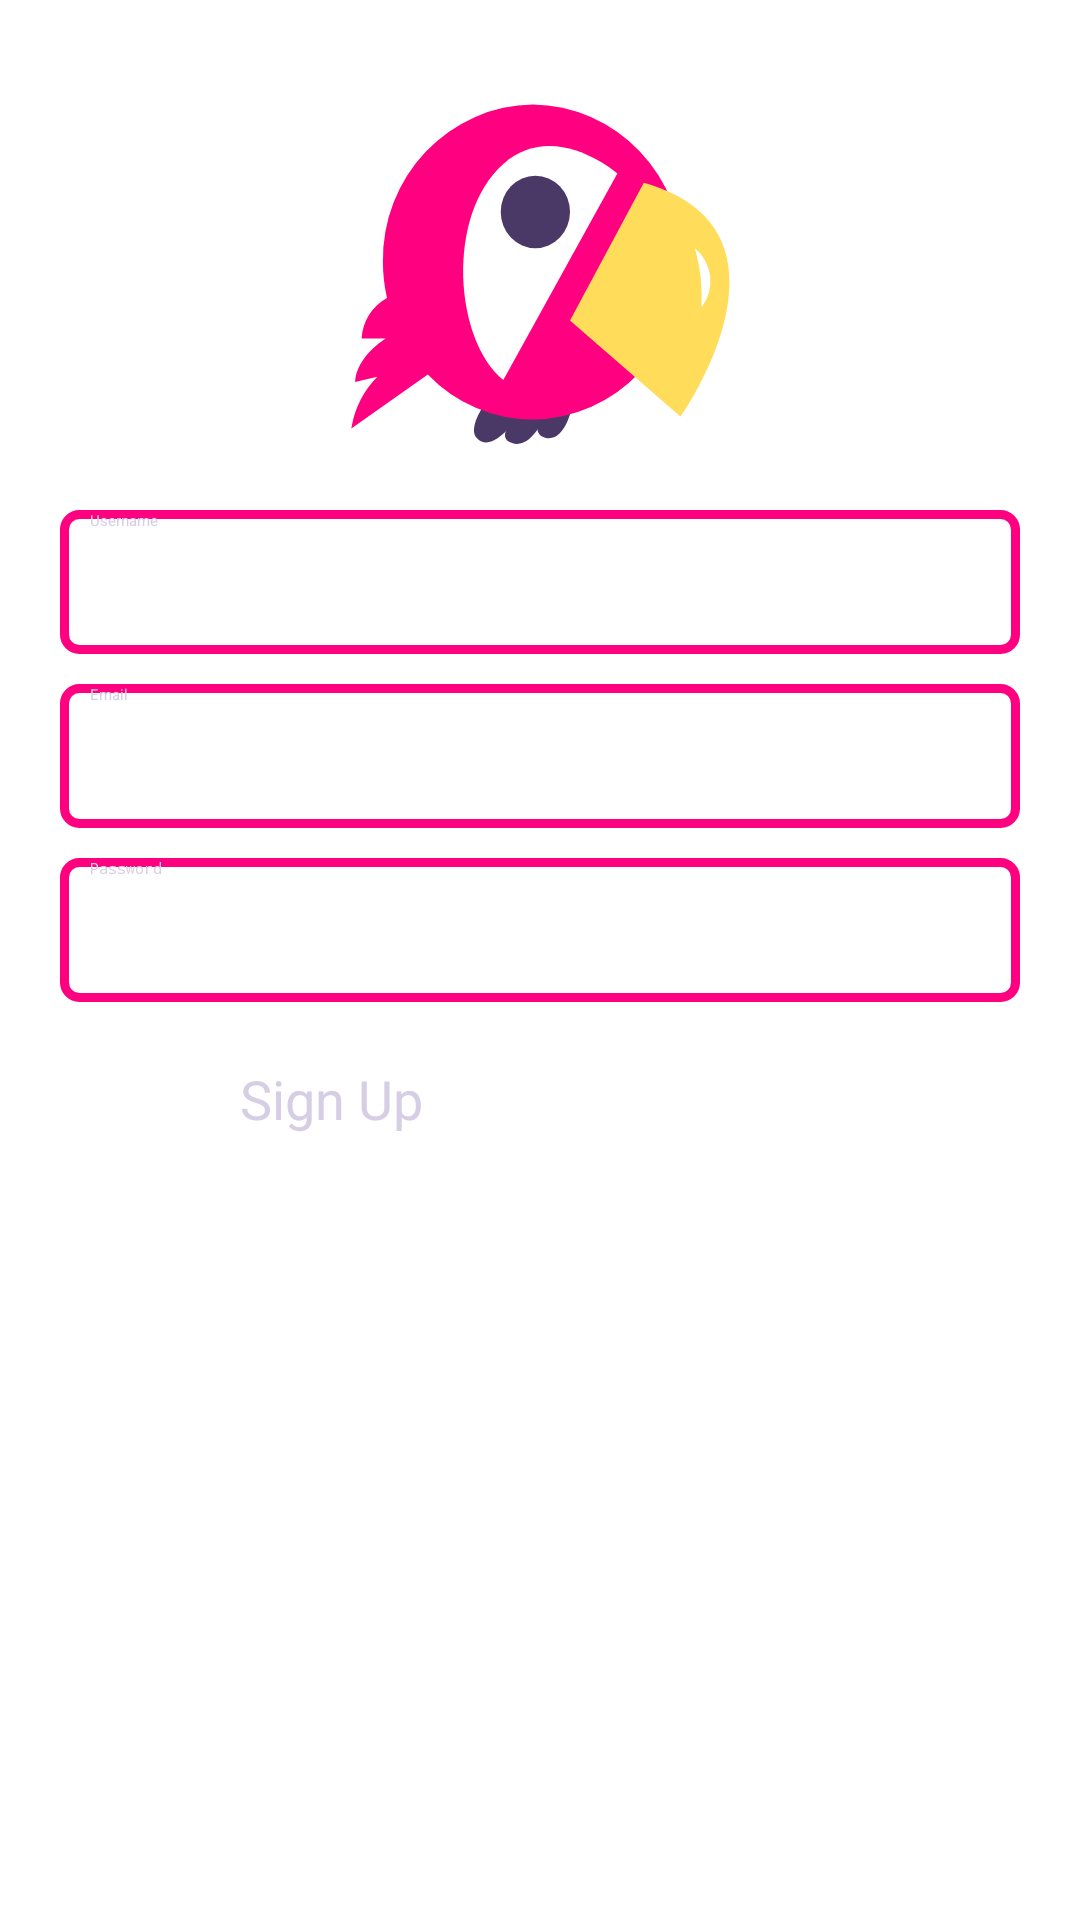

Produce the Android XML layout that renders to this screen, including the resource entries it uses.
<!-- AndroidManifest.xml: application theme Theme.MyMessenger -->
<!-- res/layout/activity_sign_up.xml -->
<?xml version="1.0" encoding="utf-8"?>
<RelativeLayout xmlns:android="http://schemas.android.com/apk/res/android"
  xmlns:tools="http://schemas.android.com/tools"
  android:layout_width="match_parent"
  android:layout_height="match_parent"
  tools:context=".SignUpActivity">

  <ImageView
    android:id="@+id/app_logo"
    android:layout_width="200dp"
    android:layout_height="130dp"
    android:layout_centerHorizontal="true"
    android:layout_marginTop="30dp"
    android:contentDescription="@string/login_logo_description"
    android:paddingStart="25dp"
    android:paddingEnd="0dp"
    android:src="@drawable/main_logo" />

  <EditText
    android:id="@+id/edt_name"
    android:layout_width="match_parent"
    android:layout_height="wrap_content"
    android:layout_below="@id/app_logo"
    android:layout_marginLeft="20dp"
    android:layout_marginTop="10dp"
    android:layout_marginRight="20dp"
    android:autofillHints="emailAddress"
    android:background="@drawable/edt_background"
    android:hint="@string/login_username_hint"
    android:inputType="text"
    android:minHeight="48dp"
    android:paddingHorizontal="10dp"
    android:textColorHint="@color/gray" />

  <EditText
    android:id="@+id/edt_email"
    android:layout_width="match_parent"
    android:layout_height="wrap_content"
    android:layout_below="@id/edt_name"
    android:layout_marginLeft="20dp"
    android:layout_marginTop="10dp"
    android:layout_marginRight="20dp"
    android:autofillHints="emailAddress"
    android:background="@drawable/edt_background"
    android:hint="@string/login_email_hint"
    android:inputType="textEmailAddress"
    android:minHeight="48dp"
    android:paddingHorizontal="10dp"
    android:textColorHint="@color/gray" />

  <EditText
    android:id="@+id/edt_password"
    android:layout_width="match_parent"
    android:layout_height="wrap_content"
    android:layout_below="@id/edt_email"
    android:layout_marginLeft="20dp"
    android:layout_marginTop="10dp"
    android:layout_marginRight="20dp"
    android:autofillHints="password"
    android:background="@drawable/edt_background"
    android:hint="@string/login_password_hint"
    android:inputType="textPassword"
    android:minHeight="48dp"
    android:paddingHorizontal="10dp"
    android:textColorHint="@color/gray" />

  <Button
    android:id="@+id/btn_sign_up"
    android:layout_width="200dp"
    android:layout_height="50dp"
    android:layout_below="@id/edt_password"
    android:layout_centerHorizontal="true"
    android:layout_marginTop="20dp"
    android:background="@drawable/btn_secondary_background"
    android:text="@string/sign_up_button_text"
    android:textColor="@color/gray"
    android:textSize="18sp" />

</RelativeLayout>
<!-- resources referenced by this layout -->
<resources>
  <color name="gray">#d6cee4</color>
  <!-- drawable edt_background (drawable) -->
  <?xml version="1.0" encoding="utf-8"?>
  <shape xmlns:android="http://schemas.android.com/apk/res/android">
    <corners android:radius="5dp" />
    <stroke
      android:color="@color/pink"
      android:width="3dp" />
  </shape>
  <!-- drawable main_logo (drawable) -->
  <vector xmlns:android="http://schemas.android.com/apk/res/android"
    android:width="200dp"
    android:height="166dp"
    android:viewportWidth="31.008778"
    android:viewportHeight="25.276894">
    <path
      android:pathData="m13.0388,21.2329s-0.58,1.06 0.32,1.3c1.29,0.35 1.75,-1.87 1.75,-1.87z"
      android:fillColor="#4a3866" />
    <path
      android:pathData="m13.2688,21.2929s-0.86,2 -2.09,1.59 0.37,-1.74 0.37,-1.74z"
      android:fillColor="#4a3866" />
    <path
      android:pathData="m11.6888,21.0229s-1.75,2.67 -2.83,1.55c-0.63,-0.65 0.47,-2.16 0.47,-2.16z"
      android:fillColor="#4a3866" />
    <path
      android:pathData="m12.5488,0.9329a10.07,10.07 0,0 0,-9.91 10.21,10.5 10.5,0 0,0 0.27,2.34 3.18,3.18 0,0 0,-1.68 2.62h1.6s-1.94,1.13 -2.03,2.83l1.47,-0.35a6.14,6.14 0,0 0,-1.72 3.35l5.06,-3.5a9.74,9.74 0,0 0,6.94 2.93,10.07 10.07,0 0,0 9.92,-10.21 10.07,10.07 0,0 0,-9.92 -10.22z"
      android:fillColor="#ff0080" />
    <path
      android:pathData="m10.5988,18.8029 l7.54,-13.39s-4.17,-3.55 -7.54,-0.62c-3.85,3.35 -3.22,11.46 0,14.01z"
      android:fillColor="#fff" />
    <path
      android:pathData="M10.4288,7.9029a2.29,2.35 0,1 0,4.58 0a2.29,2.35 0,1 0,-4.58 0z"
      android:fillColor="#4a3866" />
    <path
      android:pathData="m15.0088,14.9329 l7.3,6.23s8.7,-12.06 -2.42,-15.15z"
      android:fillColor="#ffdd5a" />
    <path
      android:pathData="m23.2688,10.2629a2.72,2.72 0,0 1,0.43 3.83,11.51 11.51,0 0,0 -0.43,-3.83z"
      android:fillColor="#fff" />
  </vector>
  <string name="login_email_hint">Email</string>
  <string name="login_logo_description">logo</string>
  <string name="login_password_hint">Password</string>
  <string name="login_username_hint">Username</string>
  <string name="sign_up_button_text">Sign Up</string>
  <style name="Theme.MyMessenger" parent="Theme.AppCompat.DayNight">
      <item name="colorPrimary">@color/pink</item>
      <item name="colorOnPrimary">@color/gray</item>
      <item name="colorSecondary">@color/purple</item>
      <item name="colorOnSecondary">@color/gray</item>
      <item name="colorAccent">@color/pink</item>
    </style>
  <color name="pink">#ff0080</color>
  <color name="purple">#4a3866</color>
</resources>
